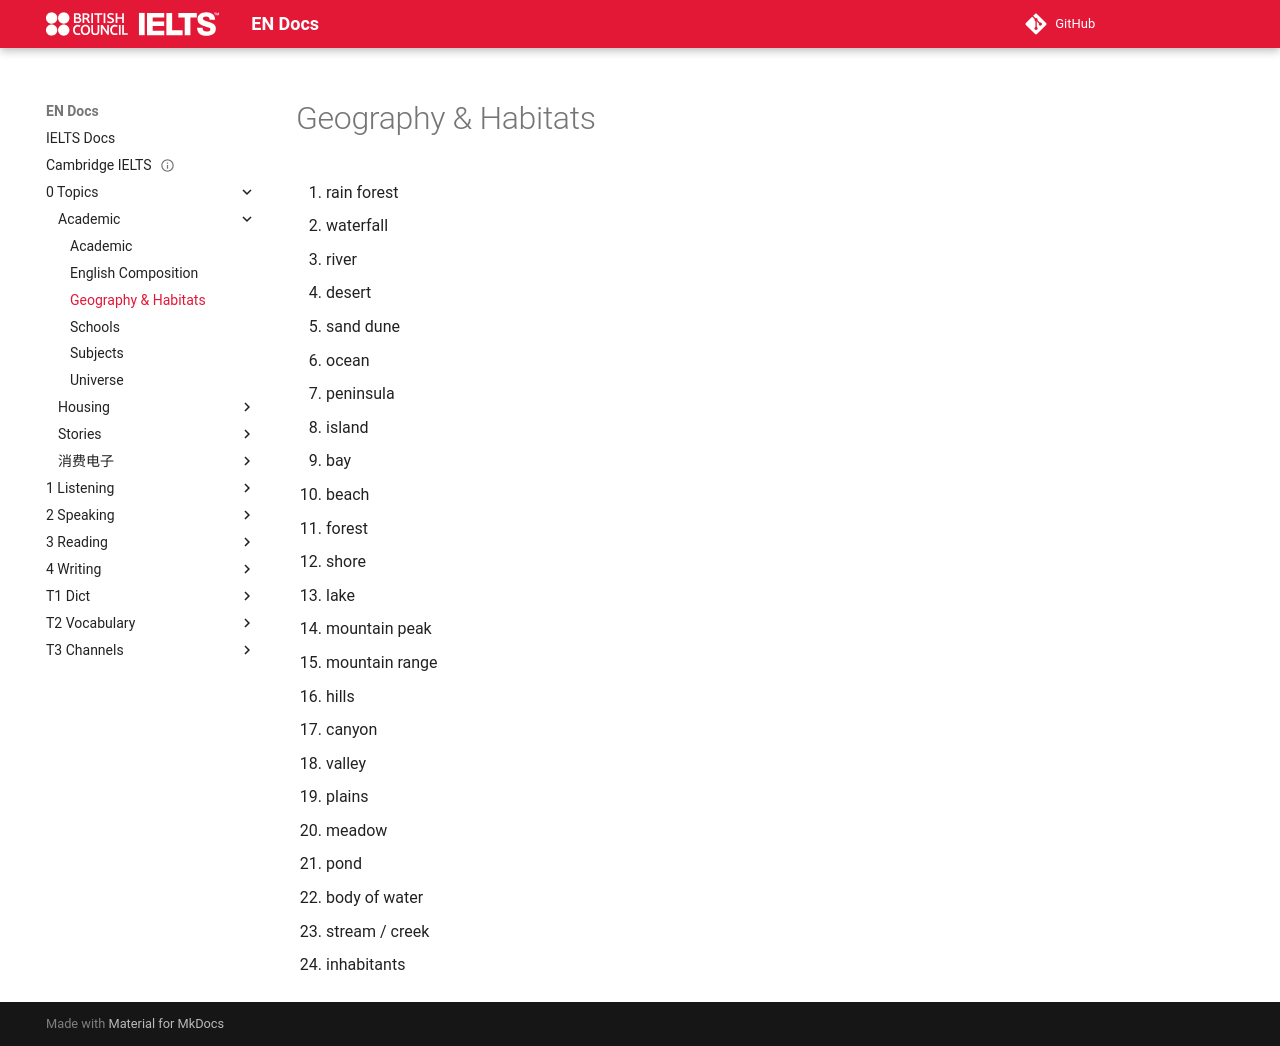

repository: abotw/Docs-IELTS · page: 0-Topics/Academic/geography-habitats/index.html · generator: mkdocs

---
title: Geography & Habitats
layout: page
parent: Academic
date: 2025-11-08
---

# Geography & Habitats

1. rain forest
2. waterfall
3. river
4. desert
5. sand dune
6. ocean
7. peninsula
8. island
9. bay
10. beach
11. forest
12. shore
13. lake
14. mountain peak
15. mountain range
16. hills
17. canyon
18. valley
19. plains
20. meadow
21. pond
22. body of water
23. stream / creek
24. inhabitants
